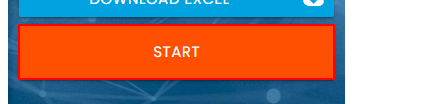
Task: Dynamic Web Automation
Workflow: Main

Step 1: click on the button

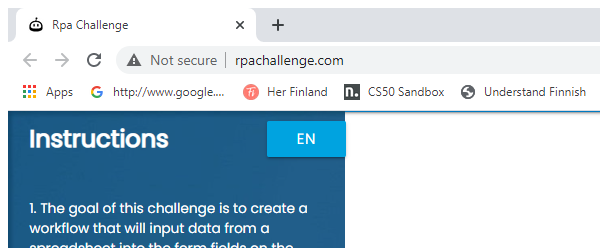
Step 2: Attach Browser 'chrome.exe Rpa' in window 'Rpa Challenge' (chrome.exe)

Step 3: type [varFirstName] into the text box (no picture)

Step 4: Find Element First Name on the label 'First Name' (no picture)

Step 5: type [varLastName] into the text box (no picture)

Step 6: Find Element Last Name on the label 'Last Name' (no picture)

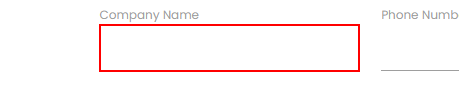
Step 7: type [varCompanyName] into the text box

Step 8: Find Element Company Name on the label 'Company Name' (no picture)

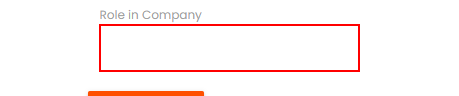
Step 9: type [varRoleInCompany] into the text box

Step 10: Find Element Role in Company on the label 'Role in Company' (no picture)

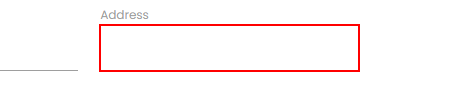
Step 11: type [varAddress] into the text box

Step 12: Find Element Address on the label 'Address' (no picture)

Step 13: type [varEmail] into the text box (no picture)

Step 14: Find Element Email on the label 'Email' (no picture)

Step 15: type [varPhoneNumber.ToString] into the text box (no picture)

Step 16: Find Element Phone Number on the label 'Phone Number' (no picture)

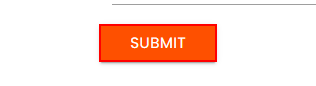
Step 17: click on the text box
